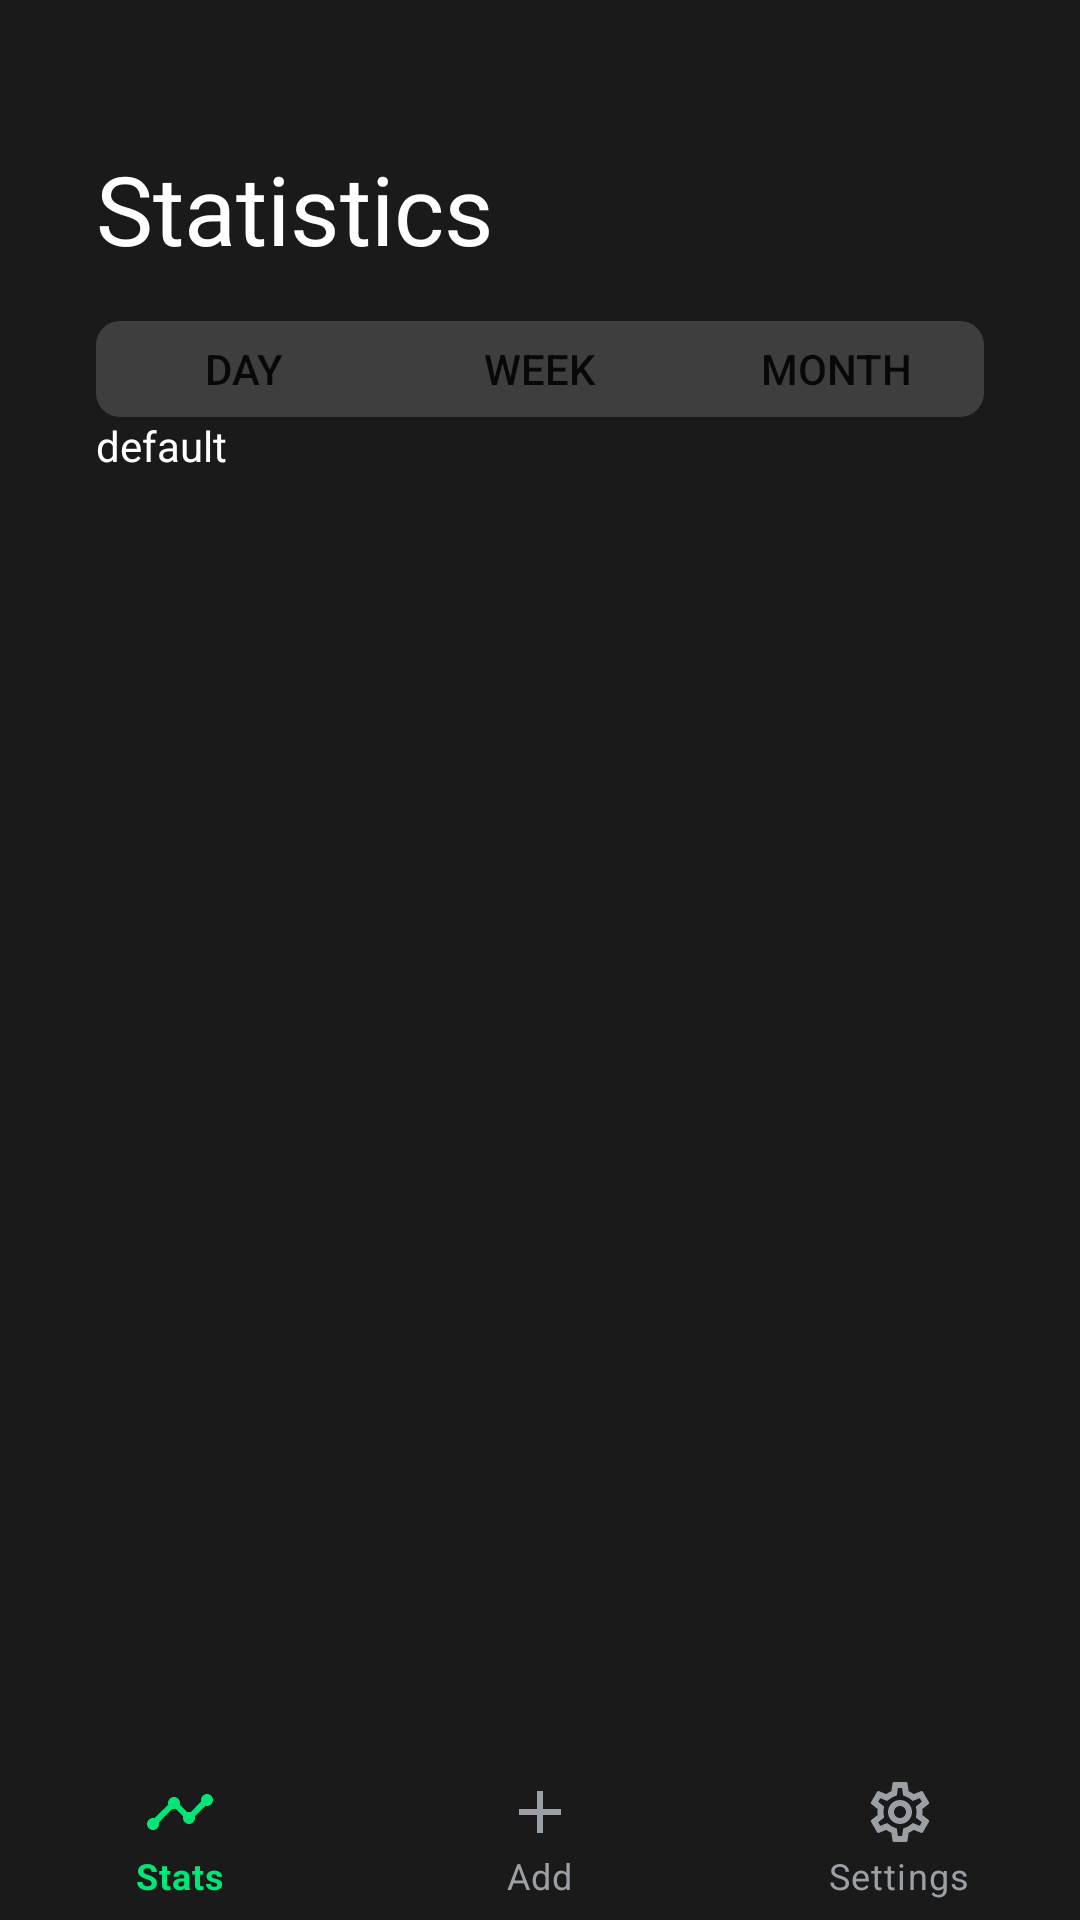

Android layout source for this screen:
<!-- AndroidManifest.xml: application theme Theme.HighCompanion -->
<!-- res/layout/activity_statistics.xml -->
<?xml version="1.0" encoding="utf-8"?>
<LinearLayout xmlns:android="http://schemas.android.com/apk/res/android"
    xmlns:app="http://schemas.android.com/apk/res-auto"
    xmlns:tools="http://schemas.android.com/tools"
    android:layout_width="match_parent"
    android:layout_height="match_parent"
    tools:context=".views.StatisticsActivity"
    android:orientation="vertical"
    android:background="@color/background">

    
    <LinearLayout
        android:layout_width="match_parent"
        android:layout_height="match_parent"
        android:layout_margin="32dp"
        android:layout_weight="1"
        android:orientation="vertical">
        
        <TextView
            android:layout_width="match_parent"
            android:layout_height="wrap_content"
            android:layout_weight="0"
            android:layout_marginTop="16dp"
            android:fontFamily="@font/roboto_bold"
            android:text="Statistics"
            android:textAlignment="viewStart"
            android:textColor="@android:color/white"
            android:textSize="32sp" />

        <LinearLayout
            android:layout_width="match_parent"
            android:layout_height="wrap_content"
            android:orientation="horizontal"
            android:layout_marginTop="16dp"
            android:background="@drawable/range_selector_bg">
            <androidx.appcompat.widget.AppCompatButton
                android:id="@+id/btn_day"
                android:layout_width="match_parent"
                android:layout_height="32dp"
                android:layout_weight="1"
                android:background="@drawable/range_selector_button_color"
                android:text="Day"/>
            <androidx.appcompat.widget.AppCompatButton
                android:id="@+id/btn_week"
                android:layout_width="match_parent"
                android:layout_height="32dp"
                android:layout_weight="1"
                android:background="@drawable/range_selector_button_color"
                android:text="Week"/>
            <androidx.appcompat.widget.AppCompatButton
                android:id="@+id/btn_month"
                android:layout_width="match_parent"
                android:layout_height="32dp"
                android:layout_weight="1"
                android:background="@drawable/range_selector_button_color"
                android:text="Month"/>
        </LinearLayout>

        
        <LinearLayout
            android:layout_width="match_parent"
            android:layout_height="match_parent"
            android:orientation="vertical">
            <TextView
                android:id="@+id/test"
                android:layout_width="match_parent"
                android:layout_height="wrap_content"
                android:textColor="@android:color/white"
                android:text="default"></TextView>
        </LinearLayout>

    </LinearLayout>

    <com.google.android.material.bottomnavigation.BottomNavigationView
        android:layout_weight="0"
        android:id="@+id/bottom_navigation"
        android:layout_width="match_parent"
        android:layout_height="wrap_content"
        app:itemBackground="@color/background"
        app:itemIconTint="@drawable/bottom_nav_item_color"
        app:itemTextColor="@drawable/bottom_nav_item_color"
        app:menu="@menu/bottom_navigation_menu" />
</LinearLayout>
<!-- resources referenced by this layout -->
<resources>
  <color name="background">#191A19</color>
  <!-- drawable bottom_nav_item_color (drawable) -->
  <?xml version="1.0" encoding="utf-8"?>
  <selector xmlns:android="http://schemas.android.com/apk/res/android">
      <item android:state_checked="true" android:color="@color/selected_item" />
      <item android:state_pressed="true" android:state_enabled="true" android:color="@color/pressed_item" />
      <item android:color="@color/unselected_item" />
  </selector>
  <!-- drawable range_selector_bg (drawable) -->
  <?xml version="1.0" encoding="utf-8"?>
  <shape xmlns:android="http://schemas.android.com/apk/res/android"
      android:shape="rectangle">
      <solid android:color="#3d3e3d"/>
      <corners android:radius="8dp"/>
  </shape>
  <!-- drawable range_selector_button_color (drawable) -->
  <?xml version="1.0" encoding="utf-8"?>
  <selector xmlns:android="http://schemas.android.com/apk/res/android">
      <item android:state_selected="true">
          <shape android:shape="rectangle">
              <corners android:radius="8dp"/>
              <solid android:color="@color/selected_item"/>
          </shape>
      </item>
      <item>
          <shape android:shape="rectangle">
              <solid android:color="@android:color/transparent"/>
          </shape>
      </item>
  </selector>
  <style name="Theme.HighCompanion" parent="Theme.MaterialComponents.DayNight.NoActionBar">
      </style>
  <color name="selected_item">#01e677</color>
  <color name="pressed_item">#007f42</color>
  <color name="unselected_item">#9aa0a6</color>
</resources>
